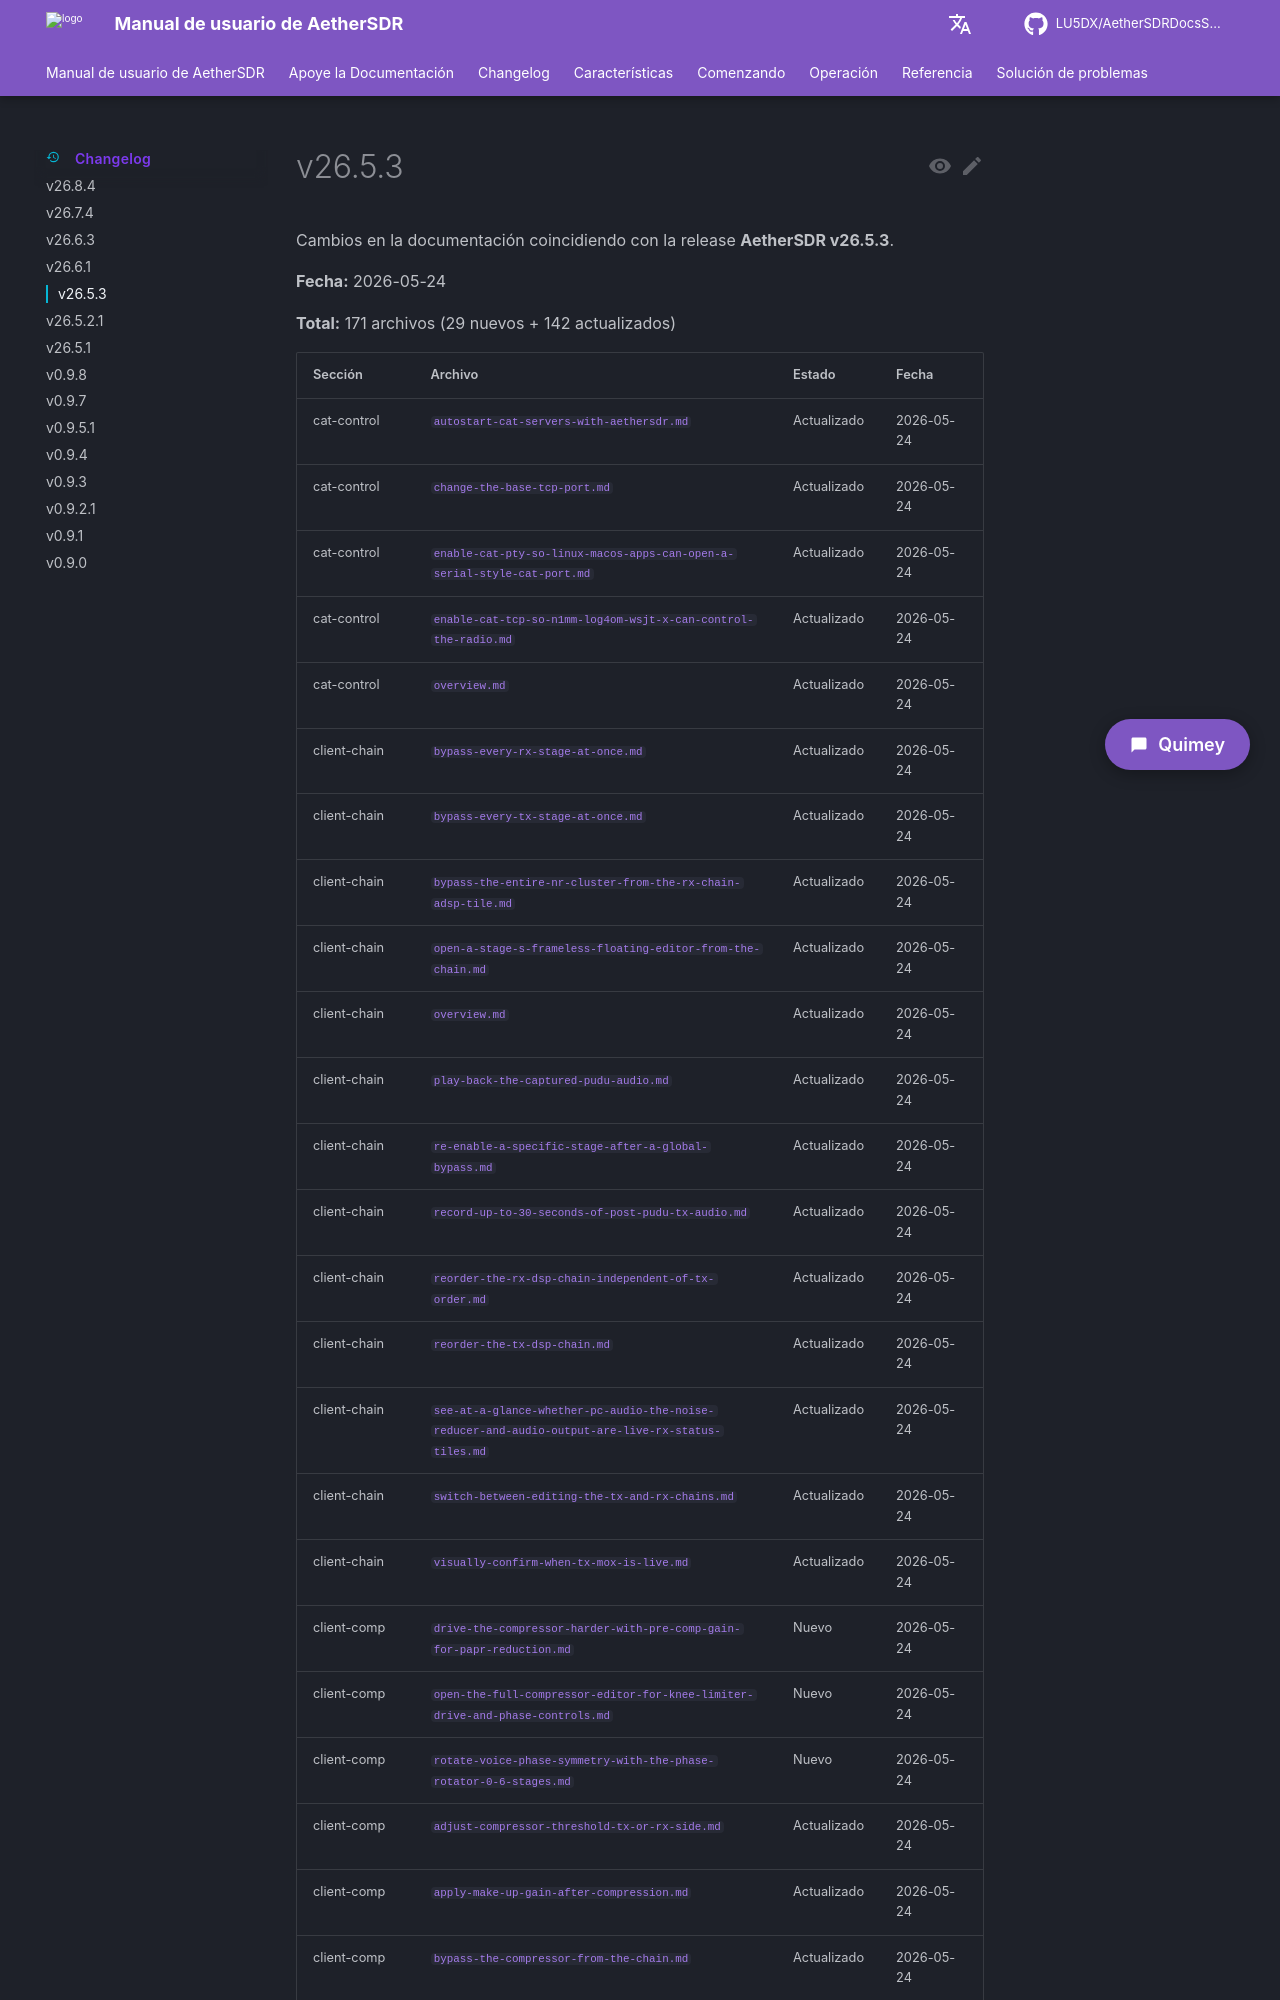

repository: LU5DX/AetherSDRDocsSpanish · page: 26.8.4/changelog/v26.5.3/index.html · generator: mkdocs

# v26.5.3

Cambios en la documentación coincidiendo con la release **AetherSDR v26.5.3**.

**Fecha:** 2026-05-24

**Total:** 171 archivos (29 nuevos + 142 actualizados)

| Sección | Archivo | Estado | Fecha |
|---|---|---|---|
| cat-control | [`autostart-cat-servers-with-aethersdr.md`](../features/cat-control/autostart-cat-servers-with-aethersdr.md) | Actualizado | 2026-05-24 |
| cat-control | [`change-the-base-tcp-port.md`](../features/cat-control/change-the-base-tcp-port.md) | Actualizado | 2026-05-24 |
| cat-control | [`enable-cat-pty-so-linux-macos-apps-can-open-a-serial-style-cat-port.md`](../features/cat-control/enable-cat-pty-so-linux-macos-apps-can-open-a-serial-style-cat-port.md) | Actualizado | 2026-05-24 |
| cat-control | [`enable-cat-tcp-so-n1mm-log4om-wsjt-x-can-control-the-radio.md`](../features/cat-control/enable-cat-tcp-so-n1mm-log4om-wsjt-x-can-control-the-radio.md) | Actualizado | 2026-05-24 |
| cat-control | [`overview.md`](../features/cat-control/overview.md) | Actualizado | 2026-05-24 |
| client-chain | [`bypass-every-rx-stage-at-once.md`](../features/client-chain/bypass-every-rx-stage-at-once.md) | Actualizado | 2026-05-24 |
| client-chain | [`bypass-every-tx-stage-at-once.md`](../features/client-chain/bypass-every-tx-stage-at-once.md) | Actualizado | 2026-05-24 |
| client-chain | [`bypass-the-entire-nr-cluster-from-the-rx-chain-adsp-tile.md`](../features/client-chain/bypass-the-entire-nr-cluster-from-the-rx-chain-adsp-tile.md) | Actualizado | 2026-05-24 |
| client-chain | [`open-a-stage-s-frameless-floating-editor-from-the-chain.md`](../features/client-chain/open-a-stage-s-frameless-floating-editor-from-the-chain.md) | Actualizado | 2026-05-24 |
| client-chain | [`overview.md`](../features/client-chain/overview.md) | Actualizado | 2026-05-24 |
| client-chain | [`play-back-the-captured-pudu-audio.md`](../features/client-chain/play-back-the-captured-pudu-audio.md) | Actualizado | 2026-05-24 |
| client-chain | [`re-enable-a-specific-stage-after-a-global-bypass.md`](../features/client-chain/re-enable-a-specific-stage-after-a-global-bypass.md) | Actualizado | 2026-05-24 |
| client-chain | [`record-up-to-30-seconds-of-post-pudu-tx-audio.md`](../features/client-chain/record-up-to-30-seconds-of-post-pudu-tx-audio.md) | Actualizado | 2026-05-24 |
| client-chain | [`reorder-the-rx-dsp-chain-independent-of-tx-order.md`](../features/client-chain/reorder-the-rx-dsp-chain-independent-of-tx-order.md) | Actualizado | 2026-05-24 |
| client-chain | [`reorder-the-tx-dsp-chain.md`](../features/client-chain/reorder-the-tx-dsp-chain.md) | Actualizado | 2026-05-24 |
| client-chain | [`see-at-a-glance-whether-pc-audio-the-noise-reducer-and-audio-output-are-live-rx-status-tiles.md`](../features/client-chain/see-at-a-glance-whether-pc-audio-the-noise-reducer-and-audio-output-are-live-rx-status-tiles.md) | Actualizado | 2026-05-24 |
| client-chain | [`switch-between-editing-the-tx-and-rx-chains.md`](../features/client-chain/switch-between-editing-the-tx-and-rx-chains.md) | Actualizado | 2026-05-24 |
| client-chain | [`visually-confirm-when-tx-mox-is-live.md`](../features/client-chain/visually-confirm-when-tx-mox-is-live.md) | Actualizado | 2026-05-24 |
| client-comp | [`drive-the-compressor-harder-with-pre-comp-gain-for-papr-reduction.md`](../features/client-comp/drive-the-compressor-harder-with-pre-comp-gain-for-papr-reduction.md) | Nuevo | 2026-05-24 |
| client-comp | [`open-the-full-compressor-editor-for-knee-limiter-drive-and-phase-controls.md`](../features/client-comp/open-the-full-compressor-editor-for-knee-limiter-drive-and-phase-controls.md) | Nuevo | 2026-05-24 |
| client-comp | [`rotate-voice-phase-symmetry-with-the-phase-rotator-0-6-stages.md`](../features/client-comp/rotate-voice-phase-symmetry-with-the-phase-rotator-0-6-stages.md) | Nuevo | 2026-05-24 |
| client-comp | [`adjust-compressor-threshold-tx-or-rx-side.md`](../features/client-comp/adjust-compressor-threshold-tx-or-rx-side.md) | Actualizado | 2026-05-24 |
| client-comp | [`apply-make-up-gain-after-compression.md`](../features/client-comp/apply-make-up-gain-after-compression.md) | Actualizado | 2026-05-24 |
| client-comp | [`bypass-the-compressor-from-the-chain.md`](../features/client-comp/bypass-the-compressor-from-the-chain.md) | Actualizado | 2026-05-24 |
| client-comp | [`overview.md`](../features/client-comp/overview.md) | Actualizado | 2026-05-24 |
| client-comp | [`set-compression-ratio-for-voice-tx-or-for-received-audio-rx-agc-c.md`](../features/client-comp/set-compression-ratio-for-voice-tx-or-for-received-audio-rx-agc-c.md) | Actualizado | 2026-05-24 |
| client-comp
